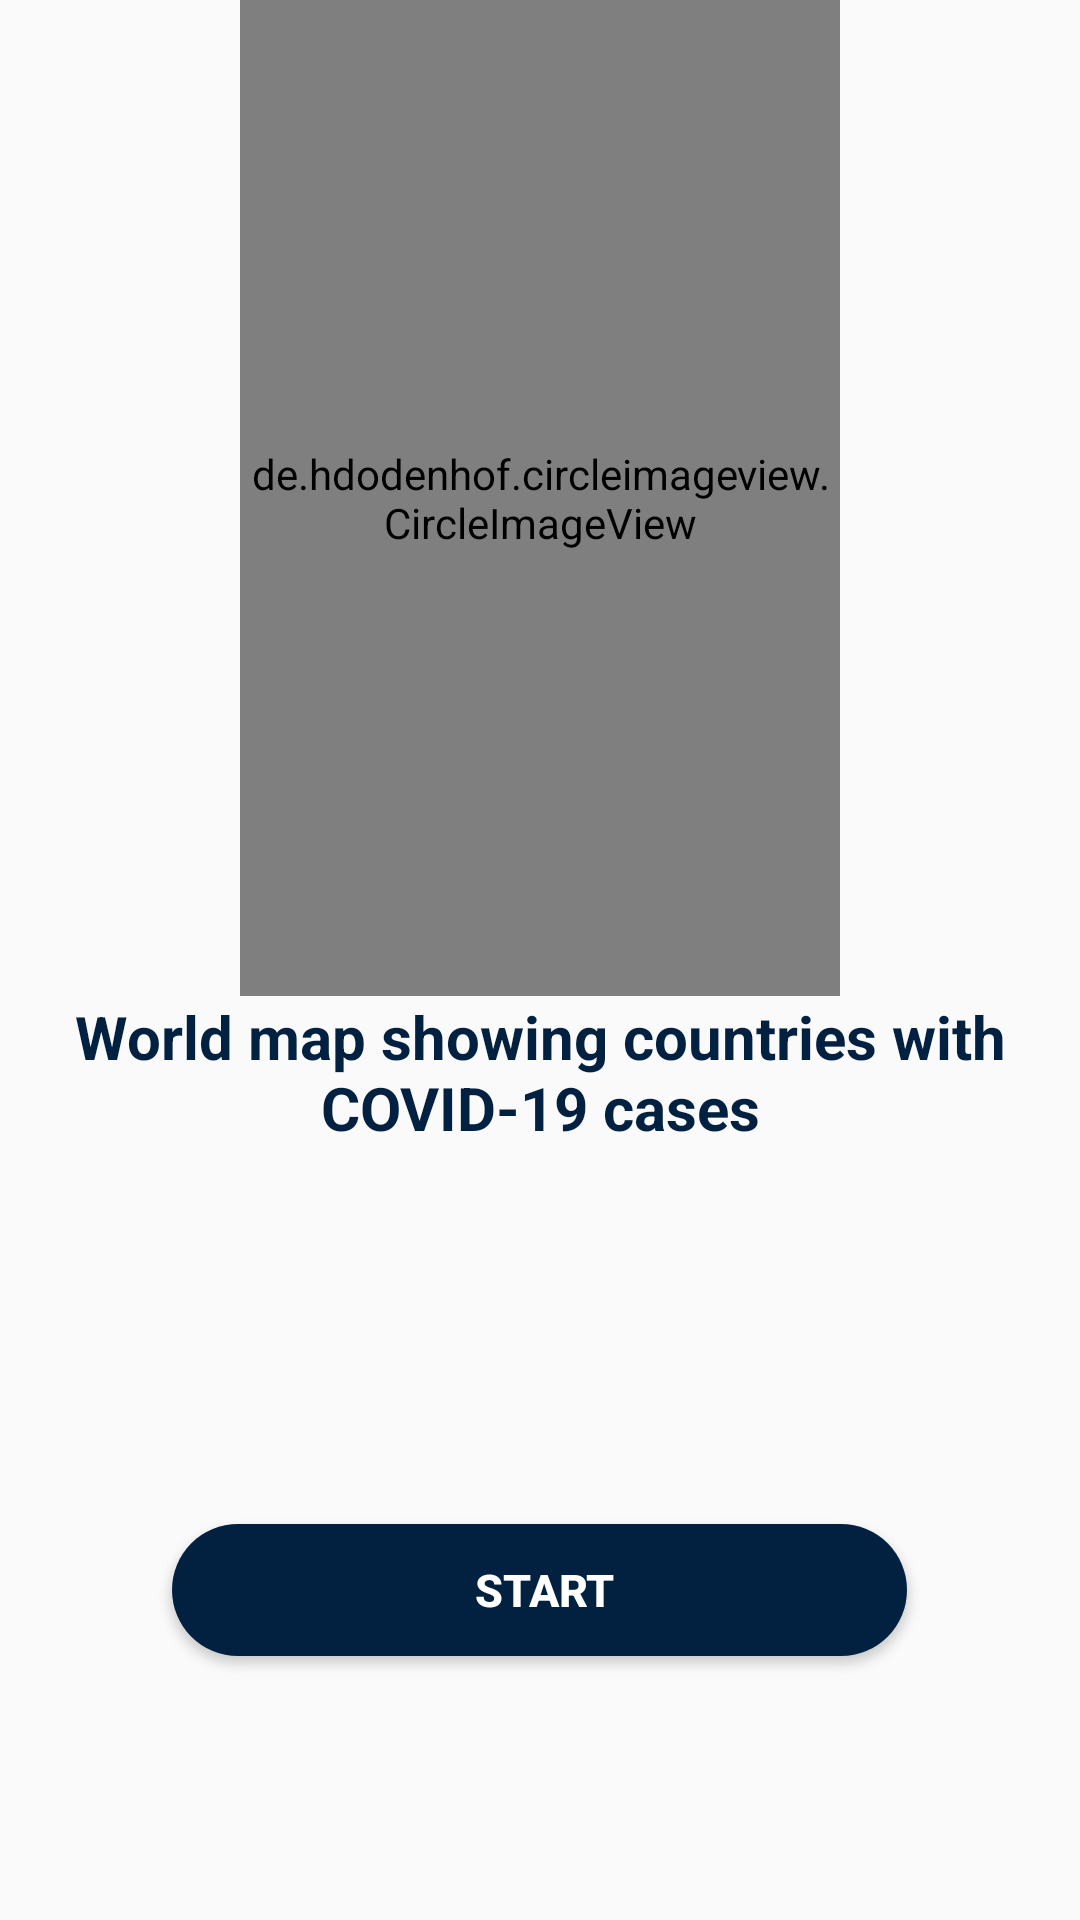

Here is an Android app screen rendered from its layout file. Give the layout XML and the strings, colors and styles it references.
<!-- AndroidManifest.xml: application theme AppTheme -->
<!-- res/layout/fragment_world.xml -->
<?xml version="1.0" encoding="utf-8"?>
<LinearLayout xmlns:android="http://schemas.android.com/apk/res/android"
    xmlns:tools="http://schemas.android.com/tools"
    android:layout_width="match_parent"
    android:layout_height="match_parent"
    tools:context=".WorldFragment"
    android:orientation="vertical"
    android:weightSum="10"
    >

    <de.hdodenhof.circleimageview.CircleImageView
        android:id="@+id/imgview"
        android:layout_width="200dp"
        android:layout_height="200dp"
        android:src="@drawable/dark_map"
        android:layout_gravity="center"
        android:layout_weight="3"
        />


    <TextView
        android:id="@+id/txt"
        android:layout_width="wrap_content"
        android:layout_height="0dp"
        android:text="@string/mapdescription"
        android:textSize="20sp"
        android:layout_gravity="center"
        android:textStyle="bold"
        android:textColor="#022140"
        android:layout_marginLeft="15dp"
        android:layout_marginRight="15dp"
        android:layout_weight="4"
        android:gravity="center_horizontal"
        />
    <Button
        android:id="@+id/start"
        android:background="@drawable/button"
        android:layout_width="245dp"
        android:layout_height="0dp"
        android:text=" START"
        android:layout_gravity="center"
        android:textColor="#fff"
        android:textSize="15sp"
        android:textStyle="bold"
        android:layout_weight="1"
        />


</LinearLayout>
<!-- resources referenced by this layout -->
<resources>
  <!-- drawable button (drawable) -->
  <?xml version="1.0" encoding="utf-8"?>
  <shape xmlns:android="http://schemas.android.com/apk/res/android">
  
      <solid
          android:color="@color/newIconBlue"/>
      <corners
          android:radius="200dp"/>
  </shape>
  <!-- drawable dark_map: jpg bitmap (drawable, 31175 bytes) -->
  <string name="mapdescription">World map showing countries with COVID-19 cases</string>
  <style name="AppTheme" parent="Theme.AppCompat.DayNight.DarkActionBar">
          
          <item name="colorPrimary">@color/colorPrimary</item>
          <item name="colorPrimaryDark">@color/colorPrimaryDark</item>
          <item name="colorAccent">@color/colorAccent</item>
          <item name="android:windowAnimationStyle">@style/BaseAppTheme</item>
  
  
      </style>
  <color name="newIconBlue">#022140</color>
  <color name="colorPrimary">@color/newIconBlue</color>
  <color name="colorPrimaryDark">@color/newIconBlue</color>
  <color name="colorAccent">#D81B60</color>
  <style name="BaseAppTheme" parent="Theme.AppCompat.DayNight.DarkActionBar">
  
          
          <item name="android:activityOpenEnterAnimation">@anim/slide_in_right</item>
          <item name="android:activityOpenExitAnimation">@anim/slide_out_left</item>
          <item name="android:activityCloseEnterAnimation">@anim/slide_in_left</item>
          <item name="android:activityCloseExitAnimation">@anim/slide_out_right</item>
  
  
      </style>
</resources>
